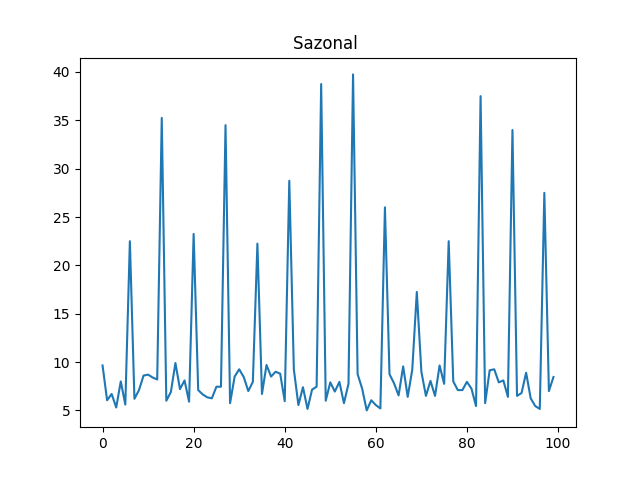

Source data for this figure (header and first rows):
ts, venda-0, venda-1, venda-2, venda-3, venda-4
0, 7.55, 6.3, 8.45, 5.45, 9.65
1, 8.3, 8.6, 7.55, 7.45, 6.05
2, 7.65, 5.6, 6.5, 5.7, 6.7
3, 7.6, 5.35, 6.7, 5.9, 5.3
4, 8.7, 8.15, 8.75, 5.95, 8.0
5, 8.9, 7.6, 5.8, 7.15, 5.6
6, 35.5, 15.75, 19.0, 20.25, 22.5
7, 5.3, 8.1, 9.5, 7.5, 6.2
8, 6.25, 7.1, 9.6, 8.7, 7.1
9, 9.9, 6.1, 6.45, 5.05, 8.6
10, 8.8, 6.65, 10.0, 8.0, 8.7
11, 8.2, 9.9, 9.25, 9.65, 8.4
12, 7.85, 5.75, 6.35, 8.85, 8.2
13, 20.25, 19.25, 38.0, 28.25, 35.25
14, 7.2, 6.05, 9.8, 9.7, 6.0
15, 6.55, 8.0, 8.3, 5.4, 6.9
16, 6.4, 9.75, 9.2, 7.1, 9.9
17, 7.35, 5.6, 5.25, 6.8, 7.2
18, 8.05, 7.65, 8.3, 8.9, 8.1
19, 9.3, 8.45, 7.35, 6.35, 5.9
20, 25.75, 17.0, 22.5, 33.0, 23.25
21, 7.15, 8.75, 7.3, 6.9, 7.1
22, 7.75, 9.7, 8.05, 6.6, 6.65
23, 7.95, 7.8, 6.45, 5.9, 6.35
24, 9.6, 9.4, 8.1, 9.0, 6.25
25, 8.4, 5.3, 7.95, 7.15, 7.45
26, 8.95, 6.6, 5.3, 9.85, 7.45
27, 33.0, 19.25, 17.5, 37.75, 34.5
28, 9.8, 7.1, 8.0, 10.0, 5.75
29, 8.75, 6.95, 5.9, 7.2, 8.5
30, 5.3, 7.2, 5.4, 8.25, 9.25
31, 6.95, 5.05, 6.9, 9.15, 8.45
32, 5.6, 5.3, 8.45, 6.4, 7.0
33, 8.05, 7.7, 5.95, 6.2, 7.95
34, 28.75, 27.5, 22.25, 29.25, 22.25
35, 5.45, 6.7, 8.2, 9.15, 6.7
36, 7.5, 7.2, 9.4, 8.75, 9.7
37, 6.05, 9.2, 8.1, 6.35, 8.5
38, 7.0, 8.45, 7.95, 5.5, 9.0
39, 5.15, 6.55, 7.65, 6.65, 8.8
40, 6.55, 7.65, 6.25, 6.1, 5.95
41, 34.25, 22.0, 27.5, 37.75, 28.75
42, 7.6, 5.7, 9.35, 7.1, 9.25
43, 9.3, 6.3, 5.55, 6.85, 5.55
44, 8.7, 9.0, 9.2, 6.2, 7.4
45, 5.1, 9.7, 9.3, 7.9, 5.15
46, 7.0, 8.15, 6.8, 5.85, 7.15
47, 8.15, 6.2, 7.3, 8.3, 7.45
48, 32.5, 38.0, 24.75, 23.75, 38.75
49, 5.0, 7.65, 9.0, 9.8, 6.0
50, 8.0, 5.75, 5.4, 7.8, 7.9
51, 7.75, 5.0, 6.9, 9.7, 6.95
52, 7.9, 7.3, 8.15, 5.4, 7.95
53, 6.6, 9.55, 7.6, 8.0, 5.75
54, 7.35, 7.95, 9.65, 8.85, 7.75
55, 15.5, 21.25, 35.0, 26.25, 39.75
56, 5.55, 7.2, 8.45, 9.65, 8.75
57, 8.5, 7.8, 8.5, 6.35, 7.25
58, 9.9, 6.0, 9.75, 8.15, 5.0
59, 6.35, 8.5, 9.15, 6.55, 6.05
... 40 more rows
